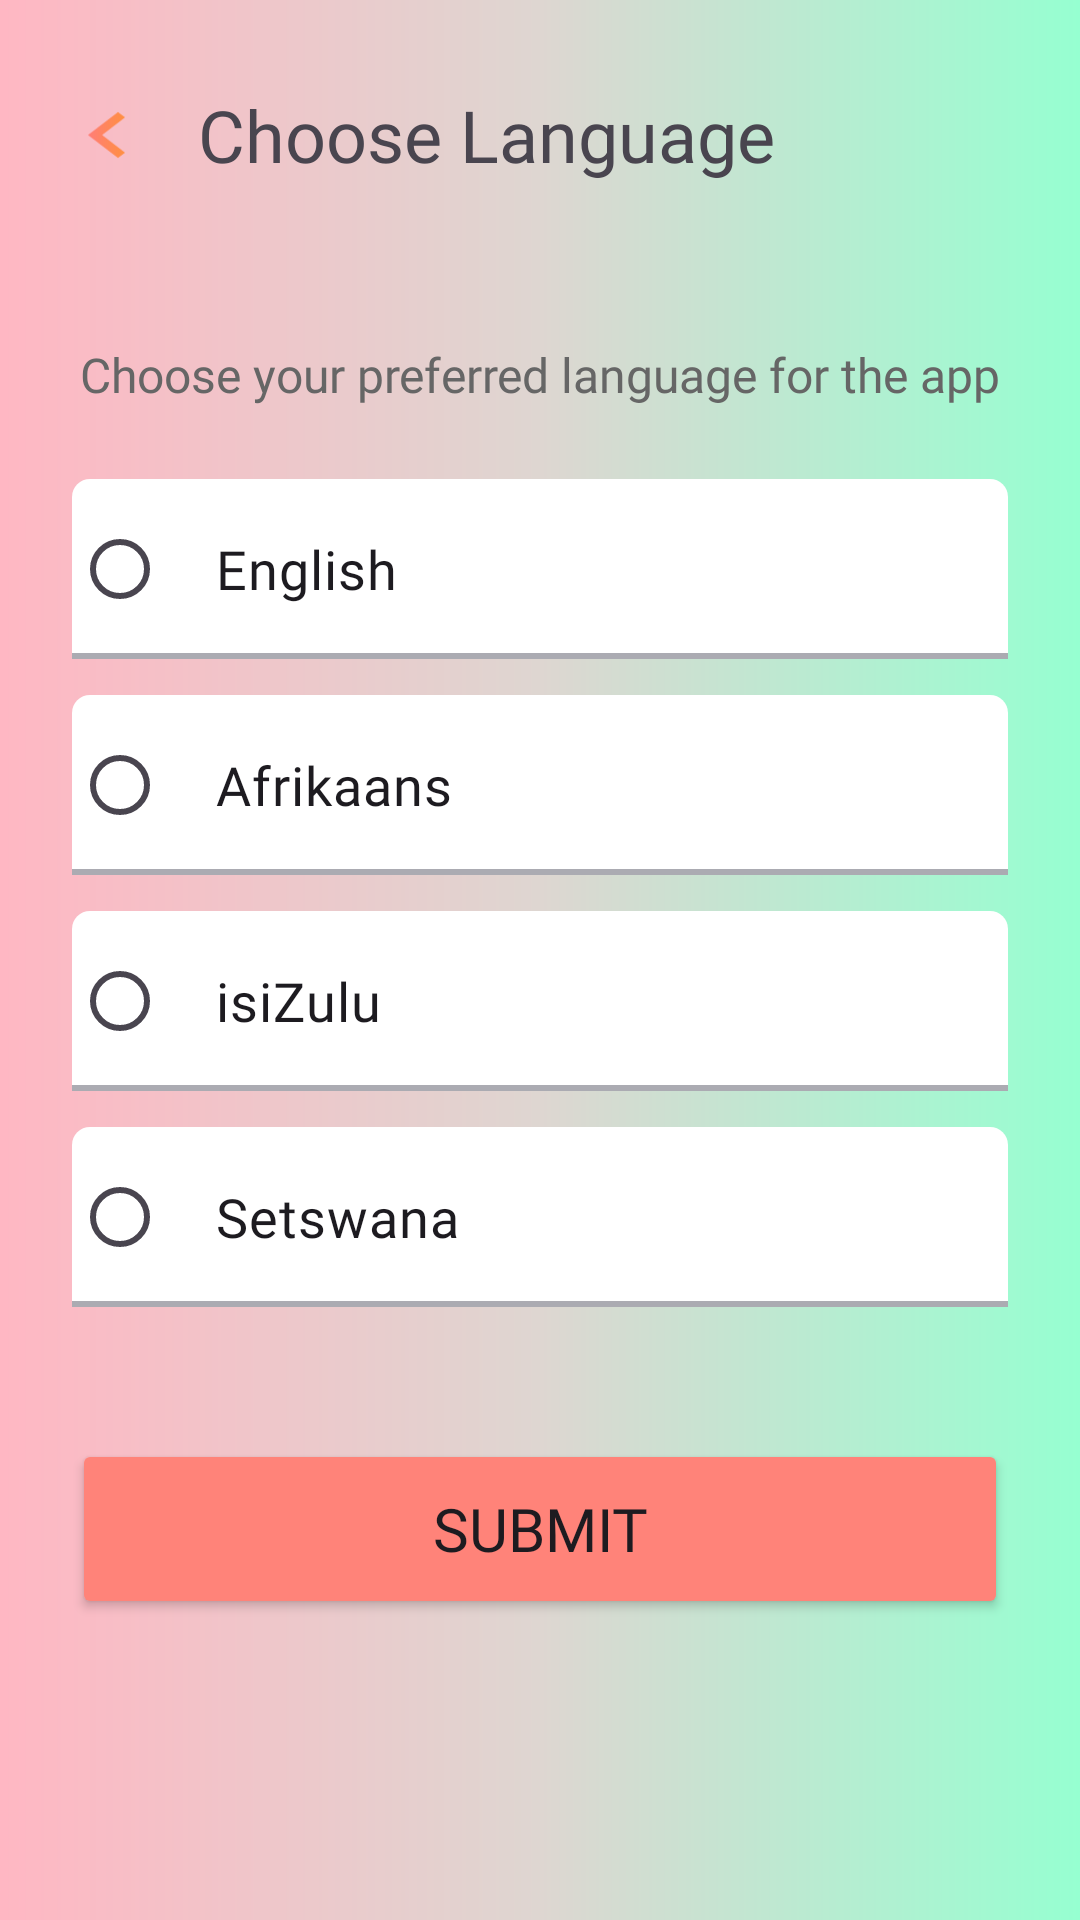

Layout XML and referenced resources for this Android screen:
<!-- AndroidManifest.xml: activity theme Theme.BookSwap -->
<!-- res/layout/activity_language_selection.xml -->
<?xml version="1.0" encoding="utf-8"?>
<ScrollView xmlns:android="http://schemas.android.com/apk/res/android"
    xmlns:app="http://schemas.android.com/apk/res-auto"
    xmlns:tools="http://schemas.android.com/tools"
    android:layout_width="match_parent"
    android:layout_height="match_parent"
    android:background="@drawable/gradient_background"
    android:fillViewport="true"
    tools:context=".LanguageSelectionActivity">

    <LinearLayout
        android:layout_width="match_parent"
        android:layout_height="wrap_content"
        android:orientation="vertical">

        
        <LinearLayout
            android:layout_width="match_parent"
            android:layout_height="90dp"
            android:background="@drawable/profilebg"
            android:gravity="center_vertical"
            android:orientation="horizontal"
            android:padding="16dp">

            <ImageView
                android:id="@+id/btnback"
                android:layout_width="40dp"
                android:layout_height="40dp"
                android:src="@drawable/arrow_left" />

            <TextView
                android:layout_width="wrap_content"
                android:layout_height="wrap_content"
                android:layout_marginStart="10dp"
                android:fontFamily="@font/rubik_semibold"
                android:text="@string/language_selection_title"
                android:textSize="24sp" />
        </LinearLayout>

        
        <LinearLayout
            android:layout_width="match_parent"
            android:layout_height="wrap_content"
            android:orientation="vertical"
            android:padding="24dp">

            
            <TextView
                android:layout_width="match_parent"
                android:layout_height="wrap_content"
                android:layout_marginBottom="24dp"
                android:fontFamily="@font/rubik"
                android:text="Choose your preferred language for the app"
                android:textAlignment="center"
                android:textColor="#666666"
                android:textSize="16sp" />

            
            <RadioGroup
                android:id="@+id/radioGroupLanguages"
                android:layout_width="match_parent"
                android:layout_height="wrap_content"
                android:layout_marginBottom="32dp">

                
                <RadioButton
                    android:id="@+id/radioEnglish"
                    android:layout_width="match_parent"
                    android:layout_height="60dp"
                    android:layout_marginBottom="12dp"
                    android:background="@drawable/text_bg"
                    android:fontFamily="@font/rubik"
                    android:paddingStart="16dp"
                    android:paddingEnd="16dp"
                    android:text="@string/language_english"
                    android:textSize="18sp" />

                
                <RadioButton
                    android:id="@+id/radioAfrikaans"
                    android:layout_width="match_parent"
                    android:layout_height="60dp"
                    android:layout_marginBottom="12dp"
                    android:background="@drawable/text_bg"
                    android:fontFamily="@font/rubik"
                    android:paddingStart="16dp"
                    android:paddingEnd="16dp"
                    android:text="@string/language_afrikaans"
                    android:textSize="18sp" />

                
                <RadioButton
                    android:id="@+id/radioZulu"
                    android:layout_width="match_parent"
                    android:layout_height="60dp"
                    android:layout_marginBottom="12dp"
                    android:background="@drawable/text_bg"
                    android:fontFamily="@font/rubik"
                    android:paddingStart="16dp"
                    android:paddingEnd="16dp"
                    android:text="@string/language_zulu"
                    android:textSize="18sp" />

                
                <RadioButton
                    android:id="@+id/radioSetswana"
                    android:layout_width="match_parent"
                    android:layout_height="60dp"
                    android:layout_marginBottom="12dp"
                    android:background="@drawable/text_bg"
                    android:fontFamily="@font/rubik"
                    android:paddingStart="16dp"
                    android:paddingEnd="16dp"
                    android:text="@string/language_setswana"
                    android:textSize="18sp" />

            </RadioGroup>

            
            <Button
                android:id="@+id/btnApplyLanguage"
                android:layout_width="match_parent"
                android:layout_height="60dp"
                android:backgroundTint="#FF8379"
                android:fontFamily="@font/rubik_semibold"
                android:text="@string/button_submit"
                android:textSize="20sp"
                app:cornerRadius="10dp" />

        </LinearLayout>
    </LinearLayout>
</ScrollView>
<!-- resources referenced by this layout -->
<resources>
  <!-- drawable arrow_left (drawable) -->
  <?xml version="1.0" encoding="utf-8"?>
  <vector xmlns:android="http://schemas.android.com/apk/res/android"
      xmlns:aapt="http://schemas.android.com/aapt"
      android:width="85dp"
      android:height="65dp"
      android:viewportWidth="24"
      android:viewportHeight="24">
  
      <path
          android:pathData="M15.41,7.41L14,6l-6,6 6,6 1.41,-1.41L10.83,12z">
          <aapt:attr name="android:fillColor">
              <gradient
                  android:startX="0"
                  android:startY="0"
                  android:endX="24"
                  android:endY="0"
                  android:type="linear"
                  android:startColor="#FF69B4"
                  android:endColor="#FFA500" />
          </aapt:attr>
      </path>
  
  </vector>
  <!-- drawable gradient_background (drawable) -->
  <?xml version="1.0" encoding="utf-8"?>
  <shape xmlns:android="http://schemas.android.com/apk/res/android"
      android:shape="rectangle">
  
      
      <gradient
          android:type="linear"
          android:angle="0"
          android:startColor="#FFB7C3"
          android:centerColor="#DED6D1"
          android:endColor="#96FFD1" />
  
  
  </shape>
  <!-- drawable text_bg (drawable) -->
  <layer-list xmlns:android="http://schemas.android.com/apk/res/android">
  
      <item>
          <shape android:shape="rectangle" >
              <solid android:color="@color/white" />
              <corners android:topLeftRadius="6dp"
                  android:topRightRadius="6dp"/>
          </shape>
      </item>
  
      <item android:top="-2dp" android:right="-2dp" android:left="-2dp">
          <shape>
              <solid android:color="@android:color/transparent" />
              <stroke
                  android:dashGap="0px"
                  android:dashWidth="10px"
                  android:width="2dp"
                  android:color="#ababb2" />
          </shape>
  
      </item>
  
  </layer-list>
  <string name="button_submit">Submit</string>
  <string name="language_afrikaans">Afrikaans</string>
  <string name="language_english">English</string>
  <string name="language_selection_title">Choose Language</string>
  <string name="language_setswana">Setswana</string>
  <string name="language_zulu">isiZulu</string>
  <style name="Theme.BookSwap" parent="Theme.Material3.Light.NoActionBar">
          <item name="colorPrimary">@color/orange_primary</item>
          <item name="colorOnPrimary">@color/white</item>
          <item name="android:statusBarColor">@color/white</item>
          <item name="android:windowLightStatusBar">true</item>
      </style>
  <color name="white">#FFFFFFFF</color>
  <color name="orange_primary">#FF8379</color>
</resources>
